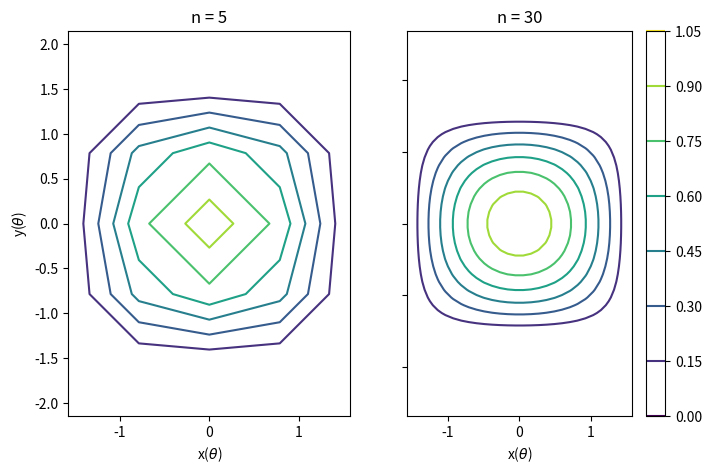

Source code (Python):
# Oppgave 4
# a) Skal plotte konturlinjer for psi
# Hvert sitt diagram for n = 5, n = 30
import numpy as np

def streamfun(n):
    '''Regner ut et grid og en strømfunksjon'''
    x= np.linspace(-0.5*np.pi,0.5*np.pi,n)
    #resultatet er en vektor med n elementer, fra -pi/2 til pi/2
    [X,Y] = np.meshgrid(x,x)
    psi= np.cos(X)*np.cos(Y)
    return X, Y, psi

# for n = 5;
x,y,psi = streamfun(5)

# for n = 30
x1,y1,psi1 = streamfun(30)

# plotte konturlinjer til skalarfeltet (strømlinje)
import matplotlib.pyplot as plt
plt.figure(figsize = (8,5))

plt.subplot(121)
plt.contour(x,y,psi)
plt.xlabel(r'x($\theta$)')
plt.ylabel(r'y($\theta$)')
plt.axis('equal')
plt.title('n = 5')


ax2 = plt.subplot(122)
plt.contour(x1,y1,psi1)
plt.colorbar()
plt.axis('equal')
plt.xlabel(r'x($\theta$)')
plt.setp(ax2.get_yticklabels(), visible=False)
plt.title('n = 30')
plt.show()
